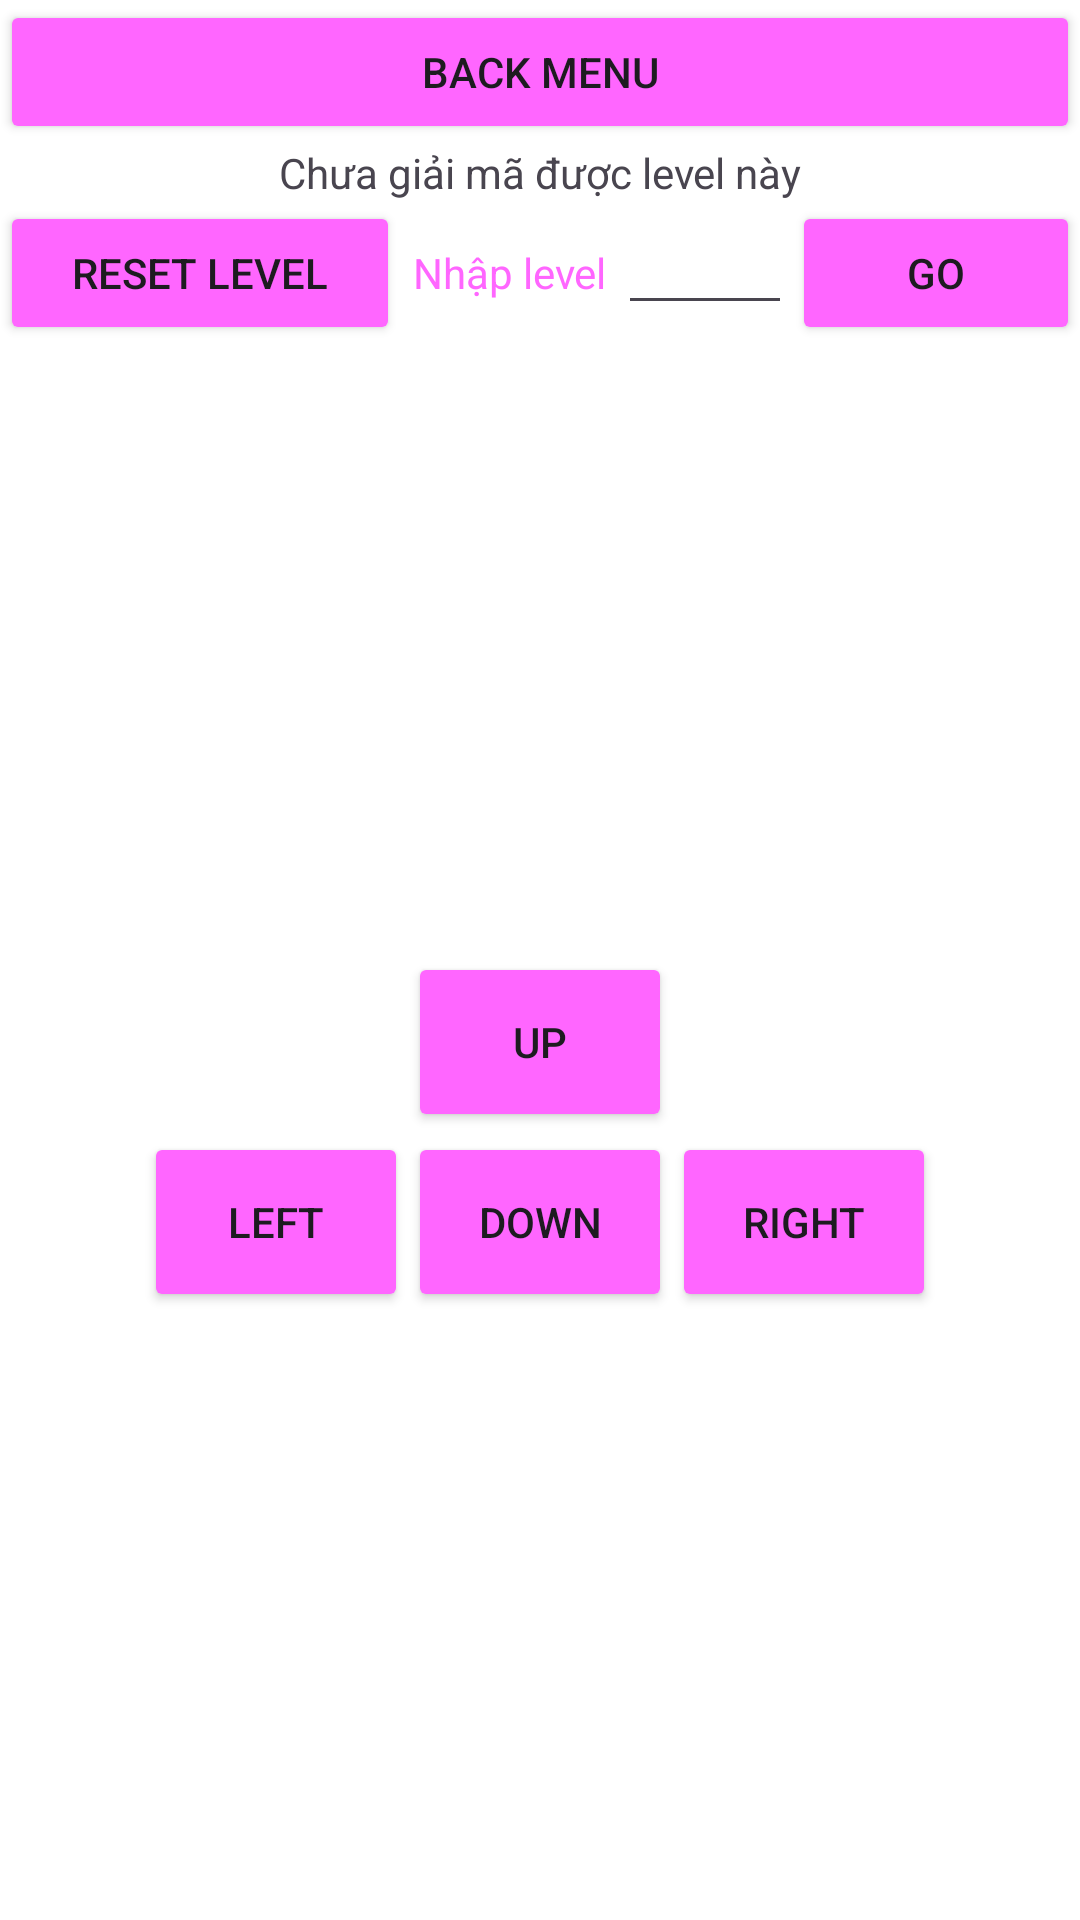

Write the Android layout XML for this screen, with the resource values it uses.
<!-- AndroidManifest.xml: application theme Theme.AppGame3 -->
<!-- res/layout/activity_sokoban.xml -->
<?xml version="1.0" encoding="utf-8"?>
<androidx.constraintlayout.widget.ConstraintLayout xmlns:android="http://schemas.android.com/apk/res/android"
    xmlns:app="http://schemas.android.com/apk/res-auto"
    xmlns:tools="http://schemas.android.com/tools"
    android:id="@+id/sokoban"
    android:layout_width="match_parent"
    android:layout_height="match_parent"
    android:background="#FFFFFF"
    tools:context=".view.SokobanActivity">

    <LinearLayout
        android:id="@+id/layoutMain"
        android:layout_width="match_parent"
        android:layout_height="match_parent"
        android:orientation="vertical">

        <Button
            android:id="@+id/buttonBack"
            android:layout_width="match_parent"
            android:layout_height="wrap_content"
            android:backgroundTint="#FF66FF"
            android:text="Back Menu" />

        <TextView
            android:id="@+id/textStatus"
            android:layout_width="match_parent"
            android:layout_height="wrap_content"
            android:gravity="center"
            android:text="Chưa giải mã được level này" />

        <LinearLayout
            android:layout_width="match_parent"
            android:layout_height="wrap_content"
            android:orientation="horizontal">

            <Button
                android:id="@+id/btnReset"
                android:layout_width="wrap_content"
                android:layout_height="wrap_content"
                android:layout_weight="1"
                android:backgroundTint="#FF66FF"
                android:text="Reset level" />

            <LinearLayout
                android:layout_width="wrap_content"
                android:layout_height="wrap_content"
                android:layout_weight="1"
                android:orientation="horizontal">

                <TextView
                    android:id="@+id/textView"
                    android:layout_width="wrap_content"
                    android:layout_height="wrap_content"
                    android:layout_weight="1"
                    android:gravity="center"
                    android:text="Nhập level"
                    android:textColor="#FF66FF" />

                <EditText
                    android:id="@+id/inputLevel"
                    android:layout_width="50dp"
                    android:layout_height="wrap_content"
                    android:layout_weight="1"
                    android:ems="10"
                    android:inputType="number" />

                <Button
                    android:id="@+id/btnSetLevel"
                    android:layout_width="wrap_content"
                    android:layout_height="wrap_content"
                    android:layout_weight="1"
                    android:backgroundTint="#FF66FF"
                    android:text="Go" />
            </LinearLayout>

        </LinearLayout>

        <GridLayout
            android:id="@+id/gridLayout"
            android:layout_width="match_parent"
            android:layout_height="wrap_content"
            android:background="#FFDDDD"
            android:numColumns="9">
            -->
        </GridLayout>

        
        <LinearLayout

            android:id="@+id/containerThanhDieuKhien"
            android:layout_width="match_parent"
            android:layout_height="match_parent"
            android:background="#FFFFFF"
            android:gravity="center"
            android:orientation="vertical">

            <LinearLayout
                android:layout_width="match_parent"
                android:layout_height="wrap_content"
                android:gravity="center"
                android:orientation="horizontal">

                <Button
                    android:id="@+id/btnUp"
                    android:layout_width="wrap_content"
                    android:layout_height="60dp"
                    android:backgroundTint="#FF66FF"
                    android:text="Up" />
            </LinearLayout>

            <LinearLayout
                android:layout_width="match_parent"
                android:layout_height="wrap_content"
                android:gravity="center"
                android:orientation="horizontal">

                <Button
                    android:id="@+id/btnLeft"
                    android:layout_width="wrap_content"
                    android:layout_height="60dp"
                    android:layout_weight="0"
                    android:backgroundTint="#FF66FF"
                    android:text="Left" />

                <Button
                    android:id="@+id/btnDown"
                    android:layout_width="wrap_content"
                    android:layout_height="60dp"
                    android:layout_weight="0"
                    android:backgroundTint="#FF66FF"
                    android:text="Down" />

                <Button
                    android:id="@+id/btnRight"
                    android:layout_width="wrap_content"
                    android:layout_height="60dp"
                    android:layout_weight="0"
                    android:backgroundTint="#FF66FF"
                    android:text="Right" />
            </LinearLayout>
        </LinearLayout>

    </LinearLayout>

</androidx.constraintlayout.widget.ConstraintLayout>
<!-- resources referenced by this layout -->
<resources>
  <!-- drawable ttg_tang_hoa: jpg bitmap (drawable, 325776 bytes) -->
  <style name="Theme.AppGame3" parent="Base.Theme.AppGame3" />
  <style name="Base.Theme.AppGame3" parent="Theme.Material3.DayNight.NoActionBar">
          
          
      </style>
</resources>
